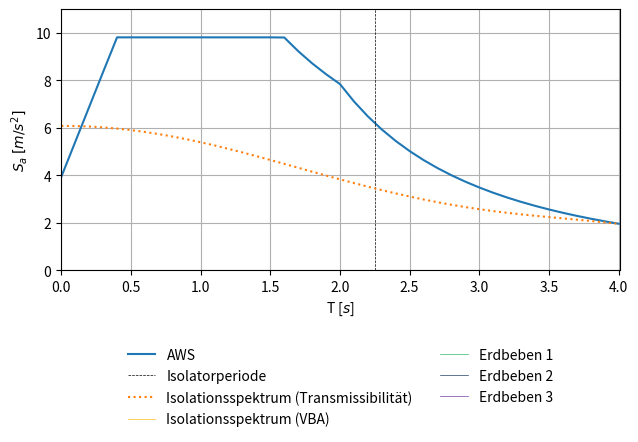

The matplotlib source for this figure: (Note: this script raises an exception after producing the figure.)
import matplotlib.pyplot as plt
import numpy as np
import math
from matplotlib.legend_handler import HandlerLine2D

#
#	m1
#	|	
#	|
#	m2
#	|
#	|
#  ---
#

# Elastisches Antwortspektrum
def Se(n, ag, S, TB, TC, TD, T):

	if T <= TB:
		Se = ag * S * (1 + T/TB * (n*2.5 -1))

	elif T <= TC:
		Se = ag * S * 2.5 * n

	elif T <= TD:
		Se = ag * S * n * 2.5 * TC/T

	else:
		Se = ag * S * n * 2.5 * (TC*TD)/(T*T)

	return Se


# Kelly
def Kelly(n, m1, k2, m2):

	omega = np.sqrt(k2/(m1+m2))
	T1 = 2 * np.pi / omega

	return Se(n, ag, S, TB, TC, TD, T1)


# Isemann
def vereinfacht(n, k1, m1, k2, m2):

	omega = np.sqrt(k1/m1)

	a = k2/k1
	b = m2/m1

	A = 1 + a + b
	B = (1 + a + b)**2 - 4 * a *b
	C = 2 * b

	omega1 = np.sqrt((A - np.sqrt(B))/(C) * omega**2)
	T1 = 2*np.pi/omega1

	A = 1 + a - b
	B = (1 + a + b)**2 - 4 * a *b

	r = (A + np.sqrt(B))/(2)

	phi = 1/r

	L = (phi * m2 + 1 * m1) / (phi**2 * m2 + 1**2 * m1 )

	return Se(n, ag, S, TB, TC, TD, T1) * phi * L


# Rick
def vereinfacht_rayleigh(Xi1, k1, m1, Xi2, k2, m2):

	# Omega1 ungedämpft
	A = (k2 + k1) * m1 + k1 * m2
	B = ((k2 + k1) * m1 + k1 * m2)**2 - 4 * m2 * m1 * k2 * k1
	C = 2 * m2 * m1

	omega1 = np.sqrt((A - np.sqrt(B))/(C))
	omega2 = np.sqrt((A + np.sqrt(B))/(C))

	# Umrechnung mit Rayleigh Dämpfung
	e1 = (k2 + k1 - m2 * omega1**2)/k1
	phi_11 = np.sqrt(1/(1+e1**2))
	phi_21 = e1 * phi_11

	e2 = (k2 + k1 - m2 * omega2**2)/k1
	phi_12 = np.sqrt(1/(1+e2**2))
	phi_22 = e2 * phi_12

	_m2 = phi_11**2 * m2 + phi_21**2 * m1
	_k2 = phi_11**2 * (k2 + k1) - 2 * phi_21 * phi_11 * k1 + phi_21**2 * k1

	_omega1 = np.sqrt(_k2/_m2)

	_m1 = phi_12**2 * m2 + phi_22**2 * m1
	_k1 = phi_12**2 * (k2 + k1) - 2 * phi_22 * phi_12 * k1 + phi_22**2 * k1

	_omega2 = np.sqrt(_k1/_m1)

	# Eigenfrequenz erste Eigenform (Isolator) gedämpft
	omega_1d = _omega1 * np.sqrt(1 - Xi2**2)
	T1 = 2*np.pi/omega_1d

	# Transmissionskoeffizient des Systems

	# Nach Pocanschi
	a = (2*_omega1*_omega2*(Xi2 * _omega2 - Xi1 * _omega1))/(_omega2**2 - _omega1**2)
	b = (2*(Xi1 * _omega2 - Xi2 * _omega1))/(_omega2**2 - _omega1**2)

	#  Nach Isemann
	#b = 2 * Xi2 / (omega1 * omega2)
	#a = omega1 * omega2 * b

	_c1 = a * _m1 + b * _k1
	_c2 = a * _m2 + b * _k2
	

	VT = VT_1_over_3(omega_1d, _m2, _k2, _c2, _m1, _k1, _c1) 

	n = 1#np.sqrt(10/(5+Xi2*100))

	return Se(n, ag, S, TB, TC, TD, T1) * VT #/ 10.05


def _vereinfacht_rayleigh(Xi1, k1, m1, Xi2, k2, m2):

	# Omega1 ungedämpft
	A = (k2 + k1) * m1 + k1 * m2
	B = ((k2 + k1) * m1 + k1 * m2)**2 - 4 * m2 * m1 * k2 * k1
	C = 2 * m2 * m1

	omega1 = np.sqrt((A - np.sqrt(B))/(C))
	omega2 = np.sqrt((A + np.sqrt(B))/(C))

	# Umrechnung mit Rayleigh Dämpfung
	e1 = (k2 + k1 - m2 * omega1**2)/k1
	phi_11 = np.sqrt(1/(1+e1**2))
	phi_21 = e1 * phi_11

	e2 = (k2 + k1 - m2 * omega2**2)/k1
	phi_12 = np.sqrt(1/(1+e2**2))
	phi_22 = e2 * phi_12



	_m2 = phi_11**2 * m2 + phi_21**2 * m1
	_k2 = phi_11**2 * (k2 + k1) - 2 * phi_21 * phi_11 * k1 + phi_21**2 * k1

	_omega1 = np.sqrt(_k2/_m2)

	_m1 = phi_12**2 * m2 + phi_22**2 * m1
	_k1 = phi_12**2 * (k2 + k1) - 2 * phi_22 * phi_12 * k1 + phi_22**2 * k1

	_omega2 = np.sqrt(_k1/_m1)

	# Eigenfrequenz erste Eigenform (Isolator) gedämpft
	omega_1d = _omega1 * np.sqrt(1 - Xi2**2)
	T1 = 2*np.pi/omega_1d

	# Transmissionskoeffizient des Systems
	a = (2*_omega1*_omega2*(Xi2 * _omega2 - Xi1 * _omega1))/(_omega2**2 - _omega1**2)
	b = (2*(Xi1 * _omega2 - Xi2 * _omega1))/(_omega2**2 - _omega1**2)

	_c1 = a * _m1 + b * _k1
	_c2 = a * _m2 + b * _k2

	#backtransform

	_C = np.array([[_c2, 0], [0, _c1]])
	Phi_inv = np.linalg.pinv([[phi_11, phi_12], [phi_21, phi_22]])

	C = np.transpose(Phi_inv) * _C * Phi_inv

	c2 = C[0][0] * 1000
	c1 = C[1][1] * 1000

	VT = VT_1_over_3(omega_1d, m2, k2, c2, m1, k1, c1) 

	n = np.sqrt(10/(5+5))

	return Se(n, ag, S, TB, TC, TD, T1) * VT


def VT_1_over_3(omega, m2, k2, c2, m1, k1, c1):

	X1 = (omega**2 * m1)/(k1 + 1j * omega * c1)

	X2 = (omega**2 * m2)/(k2 + 1j * omega * c2)

	X12 = (omega**2 * m1)/(k2 + 1j * omega * c2)

	X = ((1 - X1)*(1 - X2) - X12)

	VT = np.absolute(1/X)

	return VT


# Übertagung von Bodenanregung zu Masse 2
def VT_2_over_3(omega, m2, k2, c2, m1, k1, c1):

	X1 = (k1 + 1j * omega * c1) / (k1 + 1j * omega * c1 - omega**2 * m1)

	X2 = (omega**2 * m2)/(k2 + 1j * omega * c2)

	X3 = (k1 + 1j * omega * c1)/(k2 + 1j * omega * c2)

	X = 1 - X1*X3 - X2 - X3

	VT = np.absolute(1/X)

	return VT


# Beteiligungsfaktor
def Phi(m1, k1, m2, k2):

	A = (k2 + k1) * m1 + k1 * m2
	B = ((k2 + k1) * m1 + k1 * m2)**2 - 4 * m2 * m1 * k2 * k1
	C = 2 * m2 * m1

	omega1 = np.sqrt((A - np.sqrt(B))/C)
	phi = (k2 + k1 - m2 * omega1**2)/k1

	return 1/phi


# Konstanten und Definitionen
m1  = 2486.7#2846.7
k1  = 98170
Xi1 = 0.05
c1 = Xi1 * 2 * np.sqrt(k1 * m1)

m2  = 1619.5
k2  = 32000
Xi2 = 0.1367

ag = 3.924
S  = 1
TB = 0.4
TC = 1.6
TD = 2

_T = np.arange(0.001, 4.01, 0.1)
#_T = [0.001, 0.5, 1, 2, 3, 4, 5]
AWS = []
for T in _T:
	AWS.append(Se(1, ag, S, TB, TC, TD, T))
	
AWS_rayleigh = []
for T in _T:
	k1 = m1 * (2 * np.pi / T)**2
	Sa = _vereinfacht_rayleigh(Xi1, k1, m1, Xi2, k2, m2)
	AWS_rayleigh.append(Sa)
	

AWS_iso = []
for T in _T:
	n = np.sqrt(10/(5+Xi2*100))
	k1 = m1 * (2 * np.pi / T)**2
	Sa = vereinfacht(n, k1, m1, k2, m2)
	AWS_iso.append(Sa)


AWS_Kelly = []
for T in _T:
	n = np.sqrt(10/(5+Xi2*100))
	k1 = m1 * (2 * np.pi / T)**2
	Sa = Kelly(n, m1, k2, m2)
	AWS_Kelly.append(Sa)



#plt.plot(_T, AWS_iso, label='AWS isoliert (vereinfacht)', linestyle='--')
#plt.plot(_T, AWS_Kelly, label='AWS isoliert (EMS)', linestyle='-.')
plt.plot(_T, AWS, label='AWS', linestyle='-')
T_iso = 2 * np.pi / np.sqrt(k2/(m2+m1))
plt.axvline(x=T_iso, label = 'Isolatorperiode', color='black', linestyle='--', linewidth=0.5)

plt.plot(_T, AWS_rayleigh, label='Isolationsspektrum (Transmissibilität)', linestyle=':')

plt.axvline(x=5, label = 'Isolationsspektrum (VBA)', color='#fdbd0e', linestyle='-', linewidth=0.5)
plt.axvline(x=5, label = 'Erdbeben 1', color='#33b86c', linestyle='-', linewidth=0.5)
plt.axvline(x=5, label = 'Erdbeben 2', color='#233e64', linestyle='-', linewidth=0.5)
plt.axvline(x=5, label = 'Erdbeben 3', color='#763ea5', linestyle='-', linewidth=0.5)

plt.legend(loc='upper center', bbox_to_anchor=(0.5, -0.25), shadow=False, ncol=2, frameon=False)

plt.xlabel('T [$s$]')
plt.ylabel('$S_a$ $[m/s^{2}]$')

plt.grid(True)
plt.tight_layout()
#plt.axes().set_aspect(0.7)
plt.margins(x=0, y=0.1)
plt.gca().set_ylim(0,11)
plt.gca().set_xlim(0,4.01)
plt.savefig("/home/<user>/masterthesis/Masterthesis/images/Isolation_2.png", dpi=300)
plt.clf()
